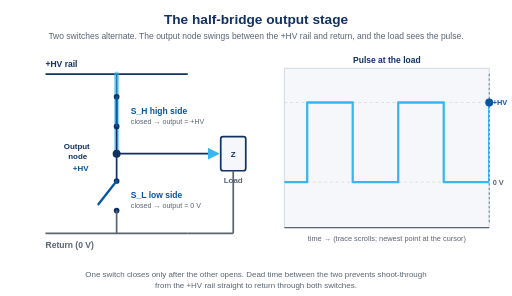
t = 0.00 s
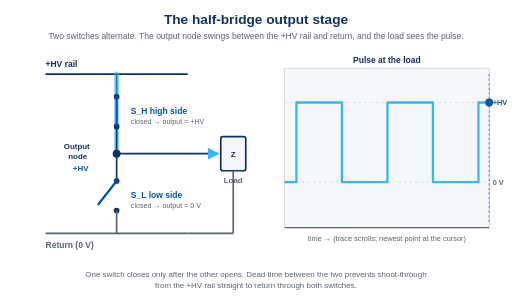
t = 0.48 s
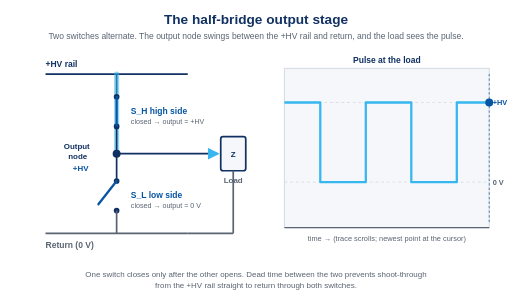
t = 1.43 s
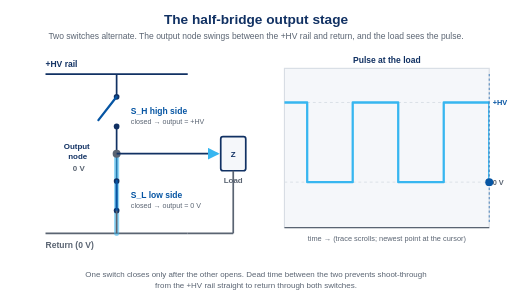
t = 2.00 s
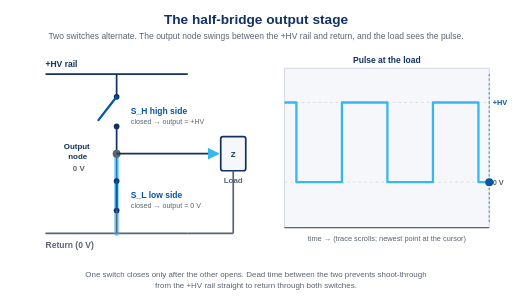
t = 2.48 s
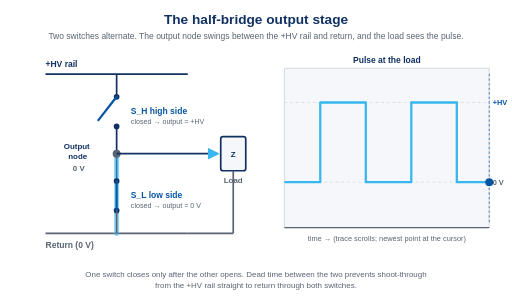
t = 3.43 s

The animated SVG that drew these frames (rendered in a browser with its animation timeline set to each time). Animation: 9 SMIL elements (animate=6,animateTransform=3); one cycle of 4.00 s, repeats indefinitely.

<svg xmlns="http://www.w3.org/2000/svg" viewBox="0 0 900 520" font-family="Arial, Helvetica, sans-serif">
  <defs>
    <clipPath id="scopeClip"><rect x="500" y="120" width="360" height="280"/></clipPath>
    <marker id="arrowBlue" viewBox="0 0 10 10" refX="8" refY="5" markerWidth="7" markerHeight="7" orient="auto">
      <path d="M0,0 L10,5 L0,10 z" fill="#37b6f0"/>
    </marker>
  </defs>

  <!-- background -->
  <rect x="0" y="0" width="900" height="520" fill="#ffffff"/>

  <!-- title -->
  <text x="450" y="42" text-anchor="middle" font-size="24" font-weight="bold" fill="#113163">The half-bridge output stage</text>
  <text x="450" y="68" text-anchor="middle" font-size="15" fill="#5a6472">Two switches alternate. The output node swings between the +HV rail and return, and the load sees the pulse.</text>

  <!-- ============ LEFT: circuit ============ -->
  <!-- +HV rail -->
  <line x1="80" y1="130" x2="330" y2="130" stroke="#113163" stroke-width="3"/>
  <text x="80" y="118" font-size="15" font-weight="bold" fill="#113163">+HV rail</text>

  <!-- return rail -->
  <line x1="80" y1="410" x2="330" y2="410" stroke="#5a6472" stroke-width="3"/>
  <text x="80" y="436" font-size="15" font-weight="bold" fill="#5a6472">Return (0 V)</text>

  <!-- vertical stub from +HV to high-side switch top contact -->
  <line x1="205" y1="130" x2="205" y2="170" stroke="#113163" stroke-width="3"/>
  <!-- high-side conduction glow -->
  <line x1="205" y1="130" x2="205" y2="270" stroke="#37b6f0" stroke-width="9" stroke-linecap="round" opacity="0.55">
    <animate attributeName="opacity" values="0.55;0.55;0;0;0.55" keyTimes="0;0.475;0.5;0.975;1" dur="4s" repeatCount="indefinite"/>
  </line>

  <!-- high-side switch: contacts + lever -->
  <circle cx="205" cy="170" r="5" fill="#113163"/>
  <circle cx="205" cy="222" r="5" fill="#113163"/>
  <g>
    <animateTransform attributeName="transform" type="rotate"
      values="0 205 170;0 205 170;38 205 170;38 205 170;0 205 170"
      keyTimes="0;0.475;0.5;0.975;1" dur="4s" repeatCount="indefinite"/>
    <line x1="205" y1="170" x2="205" y2="222" stroke="#0655a3" stroke-width="4" stroke-linecap="round"/>
  </g>
  <text x="230" y="200" font-size="15" font-weight="bold" fill="#0655a3">S_H  high side</text>
  <text x="230" y="218" font-size="12.5" fill="#5a6472">closed &#8594; output = +HV</text>

  <!-- wire between switches: switch bottom to output node -->
  <line x1="205" y1="222" x2="205" y2="270" stroke="#113163" stroke-width="3"/>
  <line x1="205" y1="270" x2="205" y2="318" stroke="#113163" stroke-width="3"/>

  <!-- low-side conduction glow -->
  <line x1="205" y1="270" x2="205" y2="410" stroke="#37b6f0" stroke-width="9" stroke-linecap="round" opacity="0">
    <animate attributeName="opacity" values="0;0;0.55;0.55;0" keyTimes="0;0.475;0.5;0.975;1" dur="4s" repeatCount="indefinite"/>
  </line>

  <!-- low-side switch -->
  <circle cx="205" cy="318" r="5" fill="#113163"/>
  <circle cx="205" cy="370" r="5" fill="#113163"/>
  <g>
    <animateTransform attributeName="transform" type="rotate"
      values="38 205 318;38 205 318;0 205 318;0 205 318;38 205 318"
      keyTimes="0;0.475;0.5;0.975;1" dur="4s" repeatCount="indefinite"/>
    <line x1="205" y1="318" x2="205" y2="370" stroke="#0655a3" stroke-width="4" stroke-linecap="round"/>
  </g>
  <text x="230" y="348" font-size="15" font-weight="bold" fill="#0655a3">S_L  low side</text>
  <text x="230" y="366" font-size="12.5" fill="#5a6472">closed &#8594; output = 0 V</text>

  <!-- stub low-side bottom to return -->
  <line x1="205" y1="370" x2="205" y2="410" stroke="#5a6472" stroke-width="3"/>

  <!-- output node -->
  <circle cx="205" cy="270" r="7" fill="#37b6f0">
    <animate attributeName="fill" values="#113163;#113163;#5a6472;#5a6472;#113163" keyTimes="0;0.475;0.5;0.975;1" dur="4s" repeatCount="indefinite"/>
  </circle>
  <text x="112" y="262" font-size="14" font-weight="bold" fill="#113163">Output</text>
  <text x="120" y="279" font-size="14" font-weight="bold" fill="#113163">node</text>

  <!-- output node voltage readout -->
  <g>
    <text x="128" y="300" font-size="14" font-weight="bold" fill="#0655a3">+HV
      <animate attributeName="opacity" values="1;1;0;0;1" keyTimes="0;0.475;0.5;0.975;1" dur="4s" repeatCount="indefinite"/>
    </text>
    <text x="128" y="300" font-size="14" font-weight="bold" fill="#5a6472" opacity="0">0 V
      <animate attributeName="opacity" values="0;0;1;1;0" keyTimes="0;0.475;0.5;0.975;1" dur="4s" repeatCount="indefinite"/>
    </text>
  </g>

  <!-- wire from output node to load -->
  <line x1="205" y1="270" x2="382" y2="270" stroke="#113163" stroke-width="3" marker-end="url(#arrowBlue)"/>

  <!-- load -->
  <rect x="388" y="240" width="44" height="60" fill="#f5f7fa" stroke="#113163" stroke-width="3" rx="4"/>
  <text x="410" y="276" text-anchor="middle" font-size="14" font-weight="bold" fill="#113163">Z</text>
  <text x="410" y="322" text-anchor="middle" font-size="14" font-weight="bold" fill="#5a6472">Load</text>
  <!-- load return leg -->
  <line x1="410" y1="300" x2="410" y2="410" stroke="#5a6472" stroke-width="3"/>
  <line x1="330" y1="410" x2="410" y2="410" stroke="#5a6472" stroke-width="3"/>

  <!-- ============ RIGHT: scope window ============ -->
  <rect x="500" y="120" width="360" height="280" fill="#f5f7fa" stroke="#d8dde4" stroke-width="2"/>
  <text x="680" y="110" text-anchor="middle" font-size="15" font-weight="bold" fill="#113163">Pulse at the load</text>

  <!-- level gridlines + labels -->
  <line x1="500" y1="180" x2="860" y2="180" stroke="#d8dde4" stroke-width="1.5" stroke-dasharray="5 5"/>
  <line x1="500" y1="320" x2="860" y2="320" stroke="#d8dde4" stroke-width="1.5" stroke-dasharray="5 5"/>
  <text x="866" y="185" font-size="13" fill="#0655a3" font-weight="bold">+HV</text>
  <text x="866" y="325" font-size="13" fill="#5a6472" font-weight="bold">0 V</text>

  <!-- scrolling square wave, newest sample at the right edge -->
  <g clip-path="url(#scopeClip)">
    <g>
      <animateTransform attributeName="transform" type="translate" values="0 0;-160 0" dur="4s" repeatCount="indefinite" calcMode="linear"/>
      <path d="M380,180 H460 V320 H540 V180 H620 V320 H700 V180 H780 V320 H860 V180 H940 V320 H1020 V180 H1100 V320 H1180 V180 H1260"
            fill="none" stroke="#37b6f0" stroke-width="4" stroke-linejoin="round"/>
    </g>
  </g>

  <!-- "now" cursor at right edge -->
  <line x1="860" y1="130" x2="860" y2="390" stroke="#0655a3" stroke-width="2" stroke-dasharray="4 4" opacity="0.6"/>
  <circle cx="860" cy="180" r="7" fill="#0655a3">
    <animate attributeName="cy" values="180;180;320;320;180" keyTimes="0;0.475;0.5;0.975;1" dur="4s" repeatCount="indefinite"/>
  </circle>

  <!-- time axis -->
  <line x1="500" y1="400" x2="860" y2="400" stroke="#5a6472" stroke-width="2"/>
  <text x="680" y="424" text-anchor="middle" font-size="13" fill="#5a6472">time &#8594;  (trace scrolls; newest point at the cursor)</text>

  <!-- footer note -->
  <text x="450" y="486" text-anchor="middle" font-size="14" fill="#5a6472">One switch closes only after the other opens. Dead time between the two prevents shoot-through</text>
  <text x="450" y="506" text-anchor="middle" font-size="14" fill="#5a6472">from the +HV rail straight to return through both switches.</text>
</svg>
